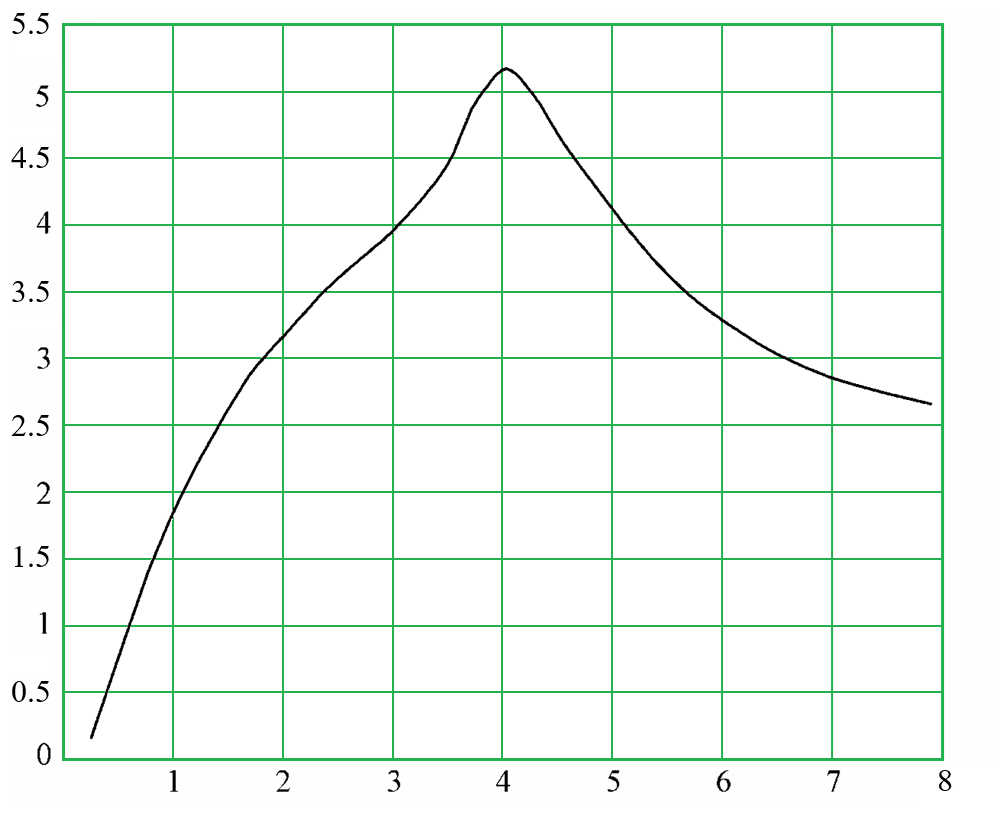

The table this chart was drawn from, first rows:
i; x; S; x_pixel; y_pixel
1; 0,25484; 0,16088; 91,0; 737,5
2; 0,33215; 0,32685; 99,49; 715,32
3; 0,40946; 0,51403; 107,99; 690,31
4; 0,48678; 0,701; 116,48; 665,32
5; 0,56409; 0,88837; 124,98; 640,28
6; 0,64141; 1,0714; 133,47; 615,82
7; 0,71872; 1,25399; 141,97; 591,42
8; 0,79604; 1,42835; 150,46; 568,12
9; 0,87335; 1,58275; 158,96; 547,49
10; 0,95067; 1,73401; 167,45; 527,27
11; 1,02798; 1,87573; 175,95; 508,33
12; 1,1053; 2,00835; 184,44; 490,61
13; 1,18261; 2,13507; 192,94; 473,68
14; 1,25993; 2,254; 201,43; 457,78
15; 1,33724; 2,36657; 209,93; 442,74
16; 1,41456; 2,47836; 218,42; 427,8
17; 1,49187; 2,59015; 226,92; 412,86
18; 1,56918; 2,69471; 235,41; 398,89
19; 1,6465; 2,79796; 243,91; 385,09
20; 1,72381; 2,89164; 252,4; 372,57
21; 1,80113; 2,96908; 260,9; 362,22
22; 1,87844; 3,04179; 269,39; 352,51
23; 1,95576; 3,11325; 277,89; 342,96
24; 2,03307; 3,17873; 286,38; 334,21
25; 2,11039; 3,25191; 294,88; 324,43
26; 2,1877; 3,32166; 303,37; 315,11
27; 2,26502; 3,39203; 311,87; 305,7
28; 2,34233; 3,46224; 320,36; 296,32
29; 2,41965; 3,52355; 328,86; 288,13
30; 2,49696; 3,58311; 337,35; 280,17
31; 2,57428; 3,64196; 345,85; 272,3
32; 2,65159; 3,69569; 354,34; 265,12
33; 2,7289; 3,74915; 362,84; 257,98
34; 2,80622; 3,80399; 371,33; 250,65
35; 2,88353; 3,85524; 379,83; 243,8
36; 2,96085; 3,91256; 388,32; 236,14
37; 3,03816; 3,97668; 396,82; 227,57
38; 3,11548; 4,04259; 405,31; 218,76
39; 3,19279; 4,11197; 413,81; 209,49
40; 3,27011; 4,18618; 422,3; 199,57
41; 3,34742; 4,26421; 430,8; 189,15
42; 3,42474; 4,34663; 439,29; 178,13
43; 3,50205; 4,44392; 447,79; 165,13
44; 3,57937; 4,57051; 456,28; 148,21
45; 3,65668; 4,72634; 464,78; 127,39
46; 3,734; 4,86791; 473,27; 108,47
47; 3,81131; 4,97087; 481,77; 94,71
48; 3,88862; 5,05519; 490,26; 83,44
49; 3,96594; 5,12673; 498,76; 73,88
50; 4,04325; 5,15474; 507,25; 70,14
51; 4,12057; 5,12483; 515,75; 74,14
52; 4,19788; 5,05702; 524,24; 83,2
53; 4,2752; 4,97538; 532,74; 94,11
54; 4,35251; 4,88609; 541,23; 106,04
55; 4,42983; 4,77921; 549,73; 120,32
56; 4,50714; 4,6741; 558,22; 134,37
57; 4,58446; 4,57611; 566,72; 147,46
58; 4,66177; 4,48801; 575,21; 159,24
59; 4,73909; 4,40109; 583,71; 170,85
60; 4,8164; 4,31667; 592,2; 182,14
... 40 more rows
